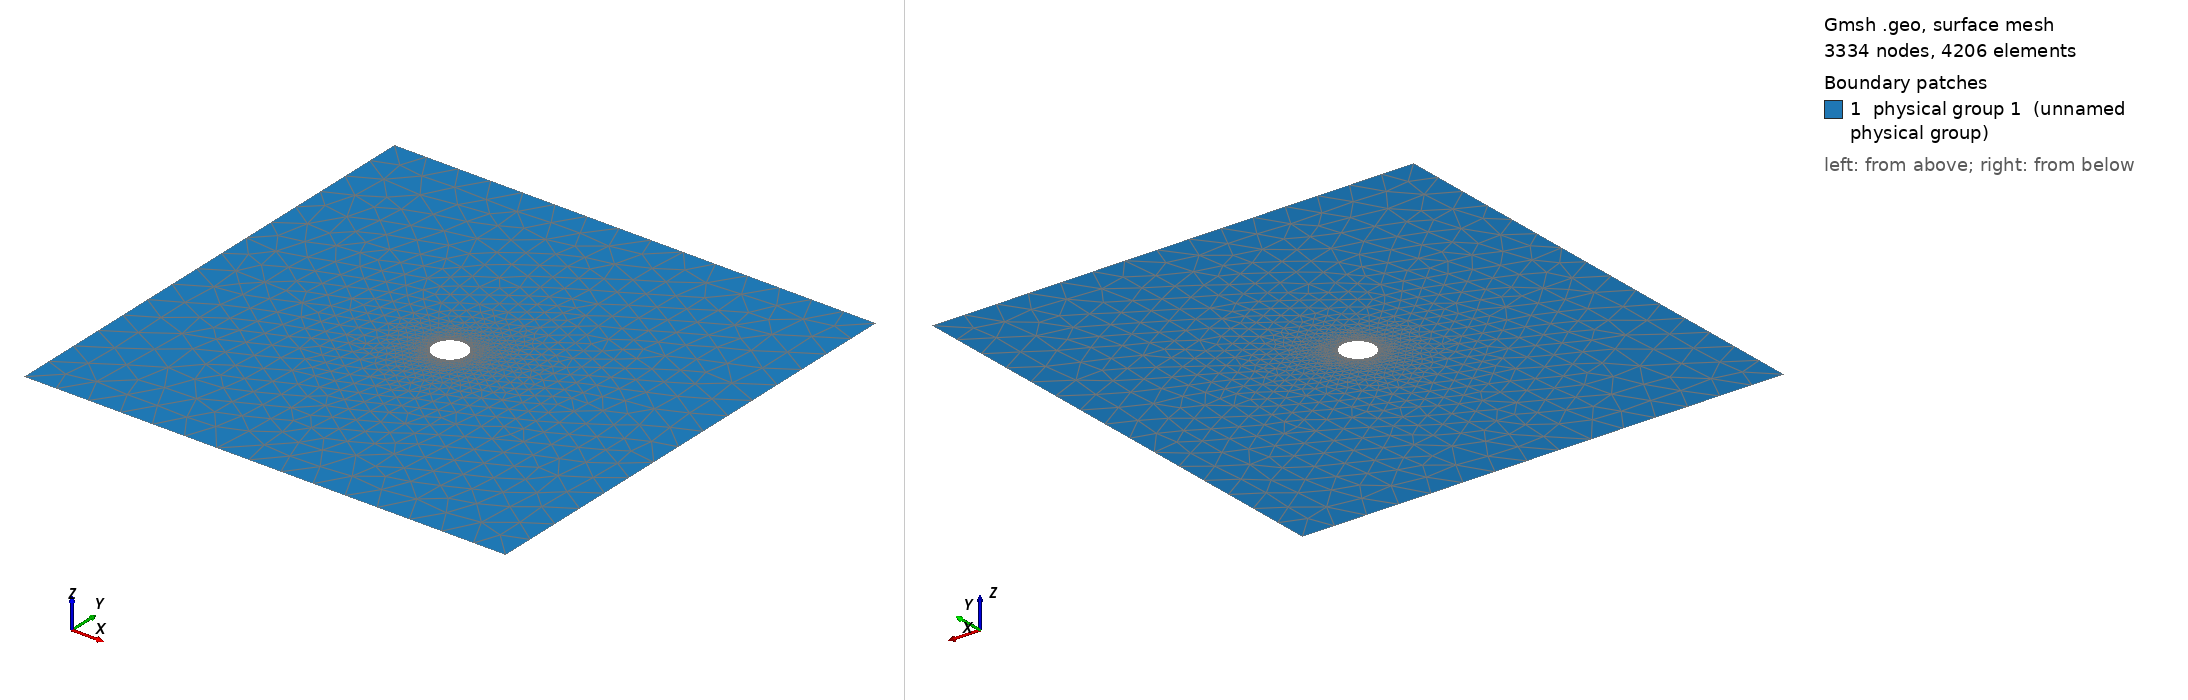

Gmsh geometry script, surface-meshed: 3334 nodes, 4206 surface elements. Boundary patches (legend numbers): 1 physical group 1 (unnamed physical group). Left view from above one corner, right view from below the opposite corner. Legend entries are the model's physical surfaces. The drawing asked Gmsh for element sizes between 1% and 20% of the model's largest extent; the script's own settings can give other sizes.

=== 2dcylinderhybrid.geo (drawn) ===
// flow past cylinder

// actual boundary
srad = 1.0;
// for partition
prad = 1.25;
// far field
ffs = 15.0;
// mesh size at far field
hf = 2.0;

// number of points along the inner circle
n1 = 13;
n2 = 50;
// ratio (r) for geometric progression of transfinite points
rc = 1.2;

//center
Point(1) = {   0,   0,  0, 0.1};

//Circle-1
Point(2) = { srad,   0,  0, 0.1};
Point(3) = {   0, srad,  0, 0.1};
Point(4) = {-srad,   0,  0, 0.1};
Point(5) = {   0,-srad,  0, 0.1};
Circle(1) = {2,1,3}; Transfinite Line {1} = n1;
Circle(2) = {3,1,4}; Transfinite Line {2} = n1;
Circle(3) = {4,1,5}; Transfinite Line {3} = n1;
Circle(4) = {5,1,2}; Transfinite Line {4} = n1;

//Circle-2
Point(12) = { prad,   0,  0, 0.1};
Point(13) = {   0, prad,  0, 0.1};
Point(14) = {-prad,   0,  0, 0.1};
Point(15) = {   0,-prad,  0, 0.1};
Circle(11) = {12,1,13}; Transfinite Line {11} = n1;
Circle(12) = {13,1,14}; Transfinite Line {12} = n1;
Circle(13) = {14,1,15}; Transfinite Line {13} = n1;
Circle(14) = {15,1,12}; Transfinite Line {14} = n1;

// lines joining inner circle (1) points to outer circle (2) points
Line(5) = {2,12}; Transfinite Line {5} = n2 Using Progression rc;
Line(6) = {3,13}; Transfinite Line {6} = n2 Using Progression rc;
Line(7) = {4,14}; Transfinite Line {7} = n2 Using Progression rc;
Line(8) = {5,15}; Transfinite Line {8} = n2 Using Progression rc;

//face-1
Line Loop(1)={5,11,-6,-1};
Plane Surface(1) = {1};
Transfinite Surface {1};
Recombine Surface{1};

//face-2
Line Loop(2)={6,12,-7,-2};
Plane Surface(2) = {2};
Transfinite Surface {2};
Recombine Surface{2};

//face-3
Line Loop(3)={7,13,-8,-3};
Plane Surface(3) = {3};
Transfinite Surface {3};
Recombine Surface{3};

//face-4
Line Loop(4)={8,14,-5,-4};
Plane Surface(4) = {4};
Transfinite Surface {4};
Recombine Surface{4};

//cube-1
Point(31) = { -ffs, -ffs, 0, hf};
Point(32) = {  ffs, -ffs, 0, hf};
Point(33) = {  ffs,  ffs, 0, hf};
Point(34) = { -ffs,  ffs, 0, hf};
Line(31)  = {31,32};
Line(32)  = {32,33};
Line(33)  = {33,34};
Line(34)  = {34,31};
Line Loop(8) = {31,32,33,34};
Line Loop(9) = {11,12,13,14};
Plane Surface(8) = {8,9};

//physical 
Physical Line(2) = {1,2,3,4};
Physical Line(9) = {31,32,33,34};
Physical Surface(1) = {1,2,3,4,8};
